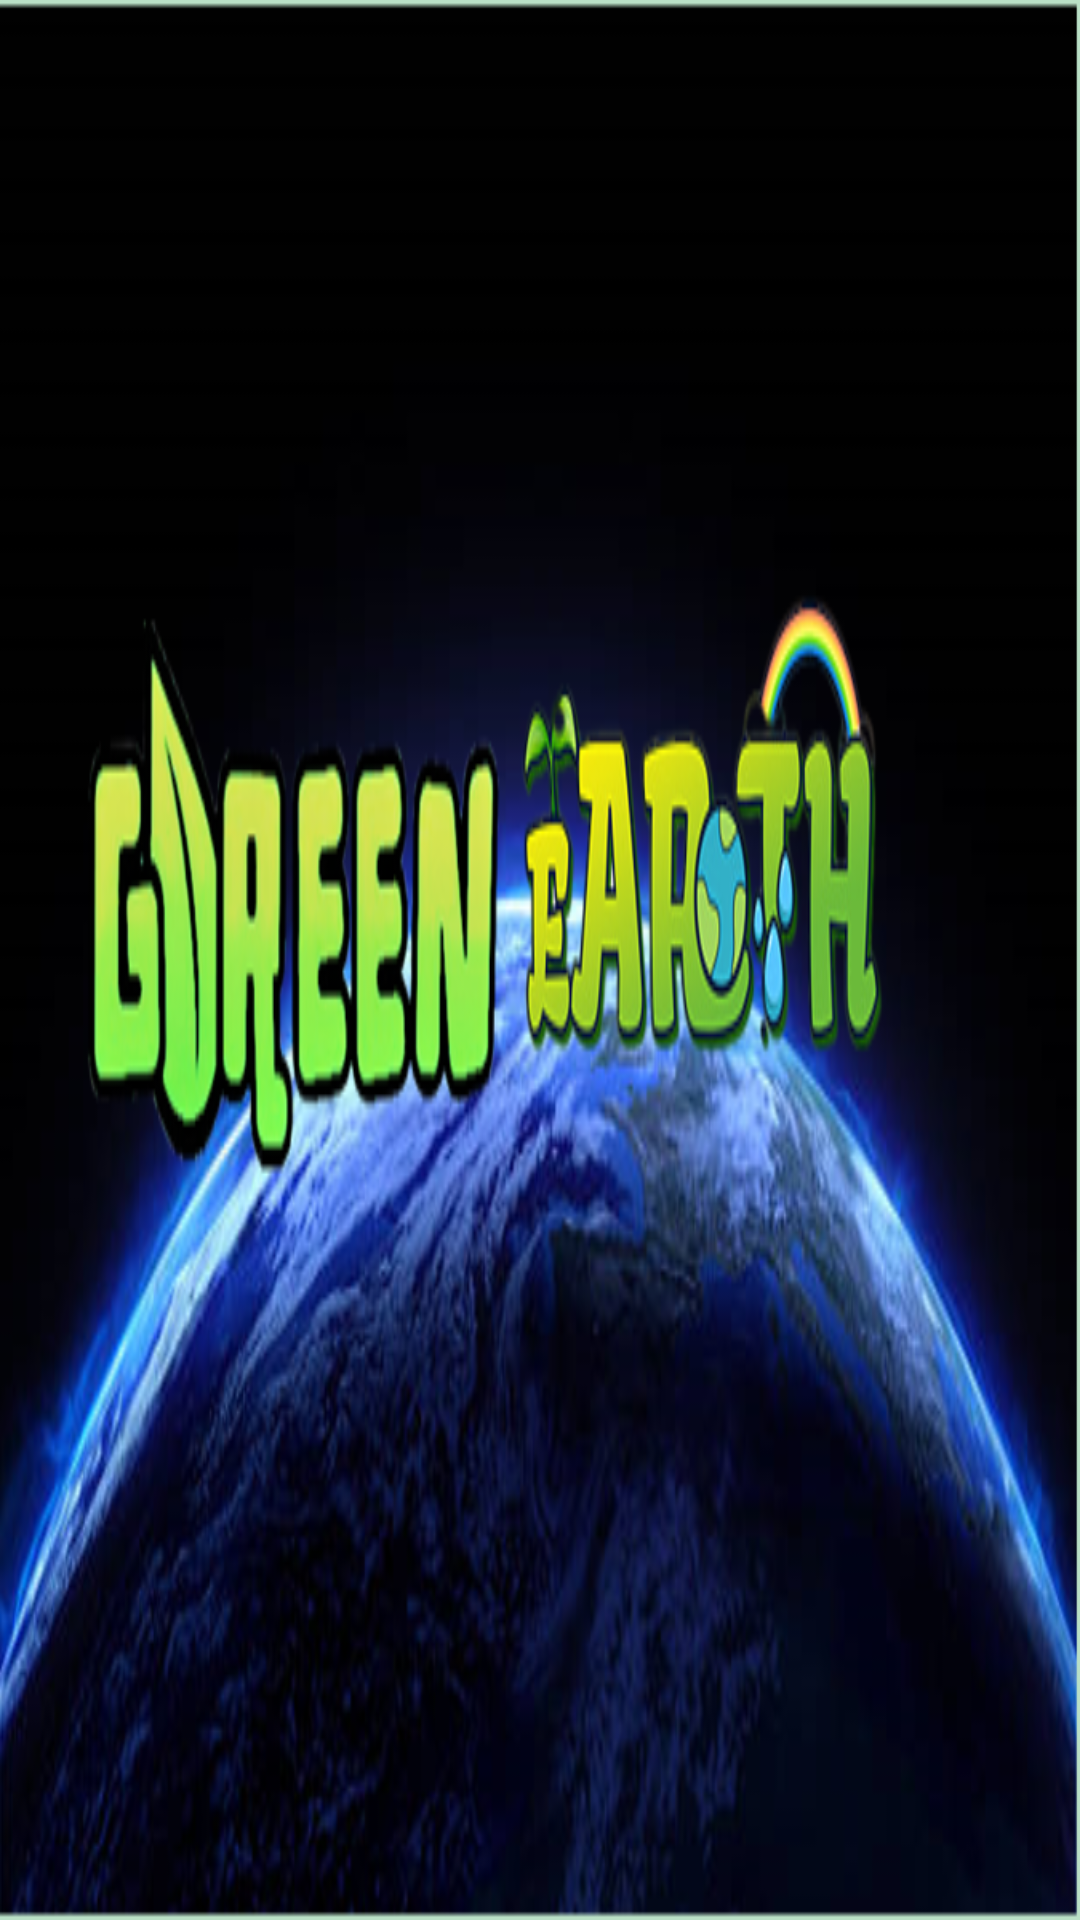

This screen was rendered from an Android layout file. Write that file and the resources it references.
<!-- AndroidManifest.xml: application theme Theme.AppCompat.Light.NoActionBar.FullScreen -->
<!-- res/layout/activity_main.xml -->
<?xml version="1.0" encoding="utf-8"?>
<androidx.constraintlayout.widget.ConstraintLayout xmlns:android="http://schemas.android.com/apk/res/android"
    android:layout_width="match_parent"
    android:layout_height="match_parent"
    android:background="@drawable/mainscreenbg">

</androidx.constraintlayout.widget.ConstraintLayout>
<!-- resources referenced by this layout -->
<resources>
  <!-- drawable mainscreenbg: png bitmap (drawable-v24, 313062 bytes) -->
  <style name="Theme.AppCompat.Light.NoActionBar.FullScreen" parent="@style/Theme.AppCompat.Light.NoActionBar">
          <item name="android:windowNoTitle">true</item>
          <item name="android:windowActionBar">true</item>
          <item name="android:windowFullscreen">true</item>
          <item name="android:windowContentOverlay">@null</item>
      </style>
</resources>
